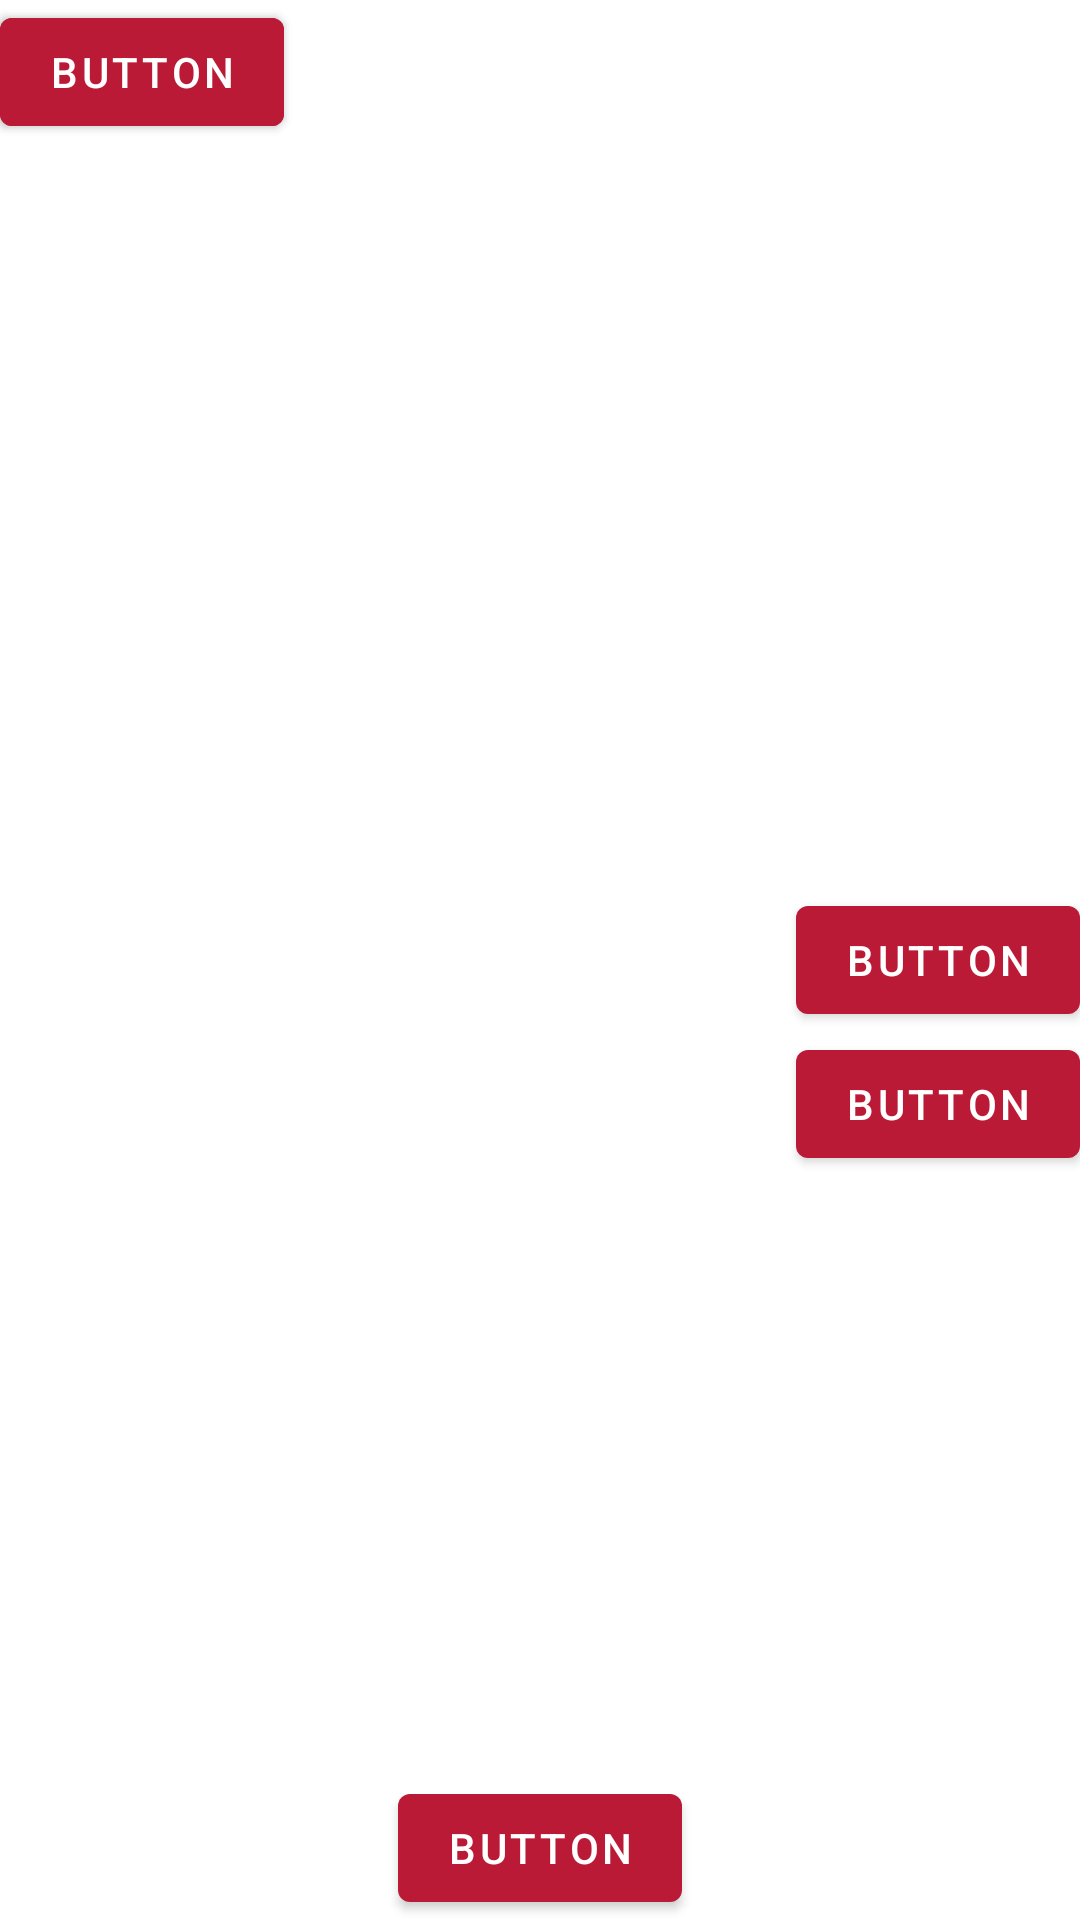

This screen was rendered from an Android layout file. Write that file and the resources it references.
<!-- AndroidManifest.xml: application theme Theme.Programacion3EjemplosMayo2021 -->
<!-- res/layout/activity_relativelayout.xml -->
<?xml version="1.0" encoding="utf-8"?>
<RelativeLayout xmlns:android="http://schemas.android.com/apk/res/android"
    android:layout_width="match_parent"
    android:layout_height="match_parent">

    <Button
        android:id="@+id/button5"
        android:layout_width="wrap_content"
        android:layout_height="wrap_content"
        android:layout_alignParentEnd="true"
        android:layout_centerVertical="true"
        android:text="Button" />

    <Button
        android:id="@+id/button6"
        android:layout_width="wrap_content"
        android:layout_height="wrap_content"
        android:layout_below="@id/button5"
        android:layout_alignParentEnd="true"
        android:text="Button" />

    <Button
        android:id="@+id/button7"
        android:layout_width="wrap_content"
        android:layout_height="wrap_content"
        android:text="Button" />

    <Button
        android:id="@+id/button8"
        android:layout_width="wrap_content"
        android:layout_height="wrap_content"
        android:text="Button" />

    <Button
        android:id="@+id/button9"
        android:layout_width="wrap_content"
        android:layout_height="wrap_content"
        android:layout_alignParentBottom="true"
        android:layout_centerHorizontal="true"
        android:text="Button" />
</RelativeLayout>
<!-- resources referenced by this layout -->
<resources>
  <style name="Theme.Programacion3EjemplosMayo2021" parent="Theme.MaterialComponents.DayNight.NoActionBar">
          
          <item name="colorPrimary">@color/icon_color</item>
          <item name="colorPrimaryVariant">@color/green_dark</item>
          <item name="colorOnPrimary">@color/white</item>
          
          <item name="colorSecondary">@color/teal_200</item>
          <item name="colorSecondaryVariant">@color/teal_700</item>
          <item name="colorOnSecondary">@color/black</item>
          
          <item name="android:statusBarColor" tools:targetApi="l">?attr/colorPrimaryVariant</item>
          
      </style>
  <color name="icon_color">#BA1A35</color>
  <color name="green_dark">#072800</color>
  <color name="white">#FFFFFFFF</color>
  <color name="teal_200">#FF03DAC5</color>
  <color name="teal_700">#FF018786</color>
  <color name="black">#FF000000</color>
</resources>
